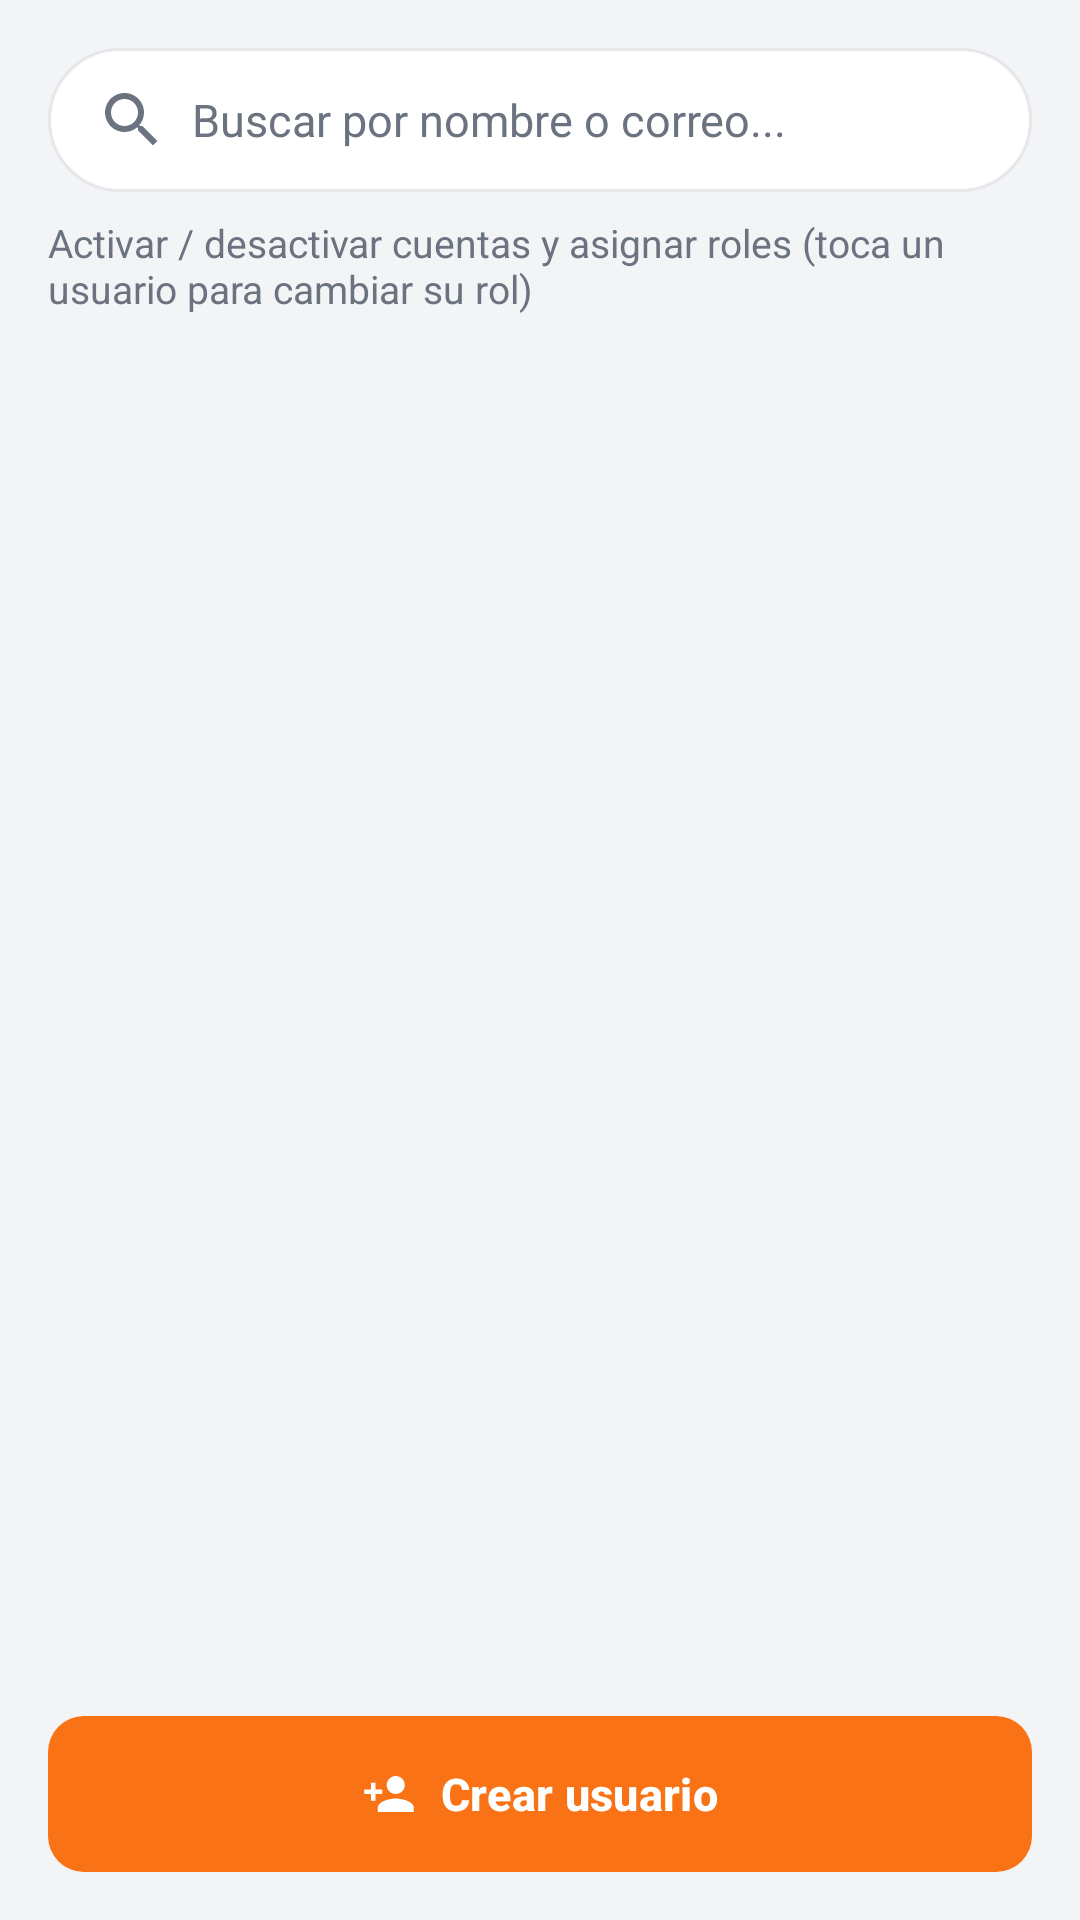

The Android layout XML behind this screen, and the referenced resources:
<!-- AndroidManifest.xml: application theme Theme.MotoMarket -->
<!-- res/layout/fragment_gestion_usuarios.xml -->
<?xml version="1.0" encoding="utf-8"?>
<LinearLayout xmlns:android="http://schemas.android.com/apk/res/android"
    xmlns:app="http://schemas.android.com/apk/res-auto"
    android:layout_width="match_parent"
    android:layout_height="match_parent"
    android:background="@color/fondo"
    android:orientation="vertical">

    <EditText
        android:id="@+id/etBuscar"
        style="@style/MotoMarket.Campo.Buscador"
        android:layout_marginStart="@dimen/espacio_l"
        android:layout_marginTop="@dimen/espacio_l"
        android:layout_marginEnd="@dimen/espacio_l"
        android:hint="@string/usuarios_buscar_hint"
        android:importantForAutofill="no" />

    <TextView
        android:id="@+id/tvTituloSolicitudes"
        style="@style/MotoMarket.Text.Seccion"
        android:layout_width="wrap_content"
        android:layout_height="wrap_content"
        android:layout_marginStart="@dimen/espacio_l"
        android:layout_marginTop="@dimen/espacio_l"
        android:visibility="gone" />

    <androidx.recyclerview.widget.RecyclerView
        android:id="@+id/rvSolicitudes"
        android:layout_width="match_parent"
        android:layout_height="wrap_content"
        android:nestedScrollingEnabled="false"
        android:paddingStart="@dimen/espacio_m"
        android:paddingEnd="@dimen/espacio_m"
        android:visibility="gone"
        app:layoutManager="androidx.recyclerview.widget.LinearLayoutManager" />

    <TextView
        style="@style/MotoMarket.Text.Secundario"
        android:layout_width="wrap_content"
        android:layout_height="wrap_content"
        android:layout_marginStart="@dimen/espacio_l"
        android:layout_marginTop="@dimen/espacio_s"
        android:text="@string/usuarios_ayuda" />

    <FrameLayout
        android:layout_width="match_parent"
        android:layout_height="0dp"
        android:layout_weight="1">

        <androidx.recyclerview.widget.RecyclerView
            android:id="@+id/rvUsuarios"
            android:layout_width="match_parent"
            android:layout_height="match_parent"
            android:clipToPadding="false"
            android:padding="@dimen/espacio_m"
            app:layoutManager="androidx.recyclerview.widget.LinearLayoutManager" />

        <ProgressBar
            android:id="@+id/progreso"
            android:layout_width="wrap_content"
            android:layout_height="wrap_content"
            android:layout_gravity="center"
            android:indeterminateTint="@color/naranja_primario"
            android:visibility="gone" />
    </FrameLayout>

    <Button
        android:id="@+id/btnCrearUsuario"
        android:layout_width="match_parent"
        android:layout_height="wrap_content"
        android:layout_margin="@dimen/espacio_l"
        android:text="@string/usuarios_crear"
        app:icon="@drawable/ic_person_add"
        app:iconGravity="textStart" />

</LinearLayout>
<!-- resources referenced by this layout -->
<resources>
  <color name="fondo">#F3F4F6</color>
  <color name="naranja_primario">#F97316</color>
  <dimen name="espacio_l">16dp</dimen>
  <dimen name="espacio_m">12dp</dimen>
  <dimen name="espacio_s">8dp</dimen>
  <string name="usuarios_ayuda">Activar / desactivar cuentas y asignar roles (toca un usuario para cambiar su rol)</string>
  <string name="usuarios_buscar_hint">Buscar por nombre o correo...</string>
  <string name="usuarios_crear">Crear usuario</string>
  <style name="MotoMarket.Text.Seccion">
          <item name="android:layout_marginTop">@dimen/espacio_xl</item>
          <item name="android:layout_marginBottom">@dimen/espacio_s</item>
          <item name="android:textSize">@dimen/texto_l</item>
          <item name="android:textStyle">bold</item>
      </style>
  <style name="MotoMarket.Text.Secundario">
          <item name="android:textColor">@color/texto_secundario</item>
          <item name="android:textSize">@dimen/texto_s</item>
      </style>
  <style name="Theme.MotoMarket" parent="Base.Theme.MotoMarket" />
  <color name="texto_principal">#111111</color>
  <!-- drawable bg_buscador (drawable) -->
  <shape xmlns:android="http://schemas.android.com/apk/res/android"
      android:shape="rectangle">
      <solid android:color="@color/blanco" />
      <corners android:radius="@dimen/radio_buscador" />
      <stroke
          android:width="@dimen/borde_fino"
          android:color="@color/borde" />
  </shape>
  <dimen name="alto_buscador">48dp</dimen>
  <dimen name="espacio_xl">24dp</dimen>
  <dimen name="texto_l">17sp</dimen>
  <color name="texto_secundario">#6B7280</color>
  <dimen name="texto_s">13sp</dimen>
  <color name="blanco">#FFFFFF</color>
  <dimen name="radio_buscador">24dp</dimen>
  <dimen name="borde_fino">1dp</dimen>
  <color name="borde">#E5E7EB</color>
  <color name="naranja_suave">#FFEDD5</color>
  <color name="naranja_oscuro">#EA580C</color>
  <color name="gris_oscuro">#1F2937</color>
  <style name="MotoMarket.BottomNav" parent="Widget.Material3.BottomNavigationView">
          <item name="backgroundTint">@color/blanco</item>
          <item name="itemIconTint">@color/selector_nav_item</item>
          <item name="itemTextColor">@color/selector_nav_item</item>
          <item name="android:elevation">@dimen/espacio_s</item>
      </style>
  <style name="MotoMarket.Card" parent="Widget.Material3.CardView.Elevated">
          <item name="cardBackgroundColor">@color/blanco</item>
          <item name="cardCornerRadius">@dimen/radio_esquina</item>
          <item name="cardElevation">@dimen/elevacion_tarjeta</item>
      </style>
  <style name="MotoMarket.Radio" parent="Widget.Material3.CompoundButton.RadioButton">
          <item name="android:textColor">@color/texto_principal</item>
          <item name="android:textSize">@dimen/texto_m</item>
      </style>
  <!-- drawable bg_boton_naranja (drawable) -->
  <ripple xmlns:android="http://schemas.android.com/apk/res/android"
      android:color="@color/naranja_oscuro">
      <item>
          <shape android:shape="rectangle">
              <solid android:color="@color/naranja_primario" />
              <corners android:radius="@dimen/radio_esquina" />
          </shape>
      </item>
  </ripple>
  <dimen name="texto_m">15sp</dimen>
  <dimen name="alto_boton">52dp</dimen>
  <style name="MotoMarket.TextAppearance.ToolbarTitle" parent="TextAppearance.Material3.TitleLarge">
          <item name="android:textColor">@color/blanco</item>
          <item name="android:textStyle">bold</item>
          <item name="android:textSize">@dimen/texto_titulo</item>
      </style>
  <dimen name="espacio_xs">4dp</dimen>
  <dimen name="radio_esquina">12dp</dimen>
  <dimen name="elevacion_tarjeta">1dp</dimen>
  <dimen name="texto_titulo">20sp</dimen>
</resources>
